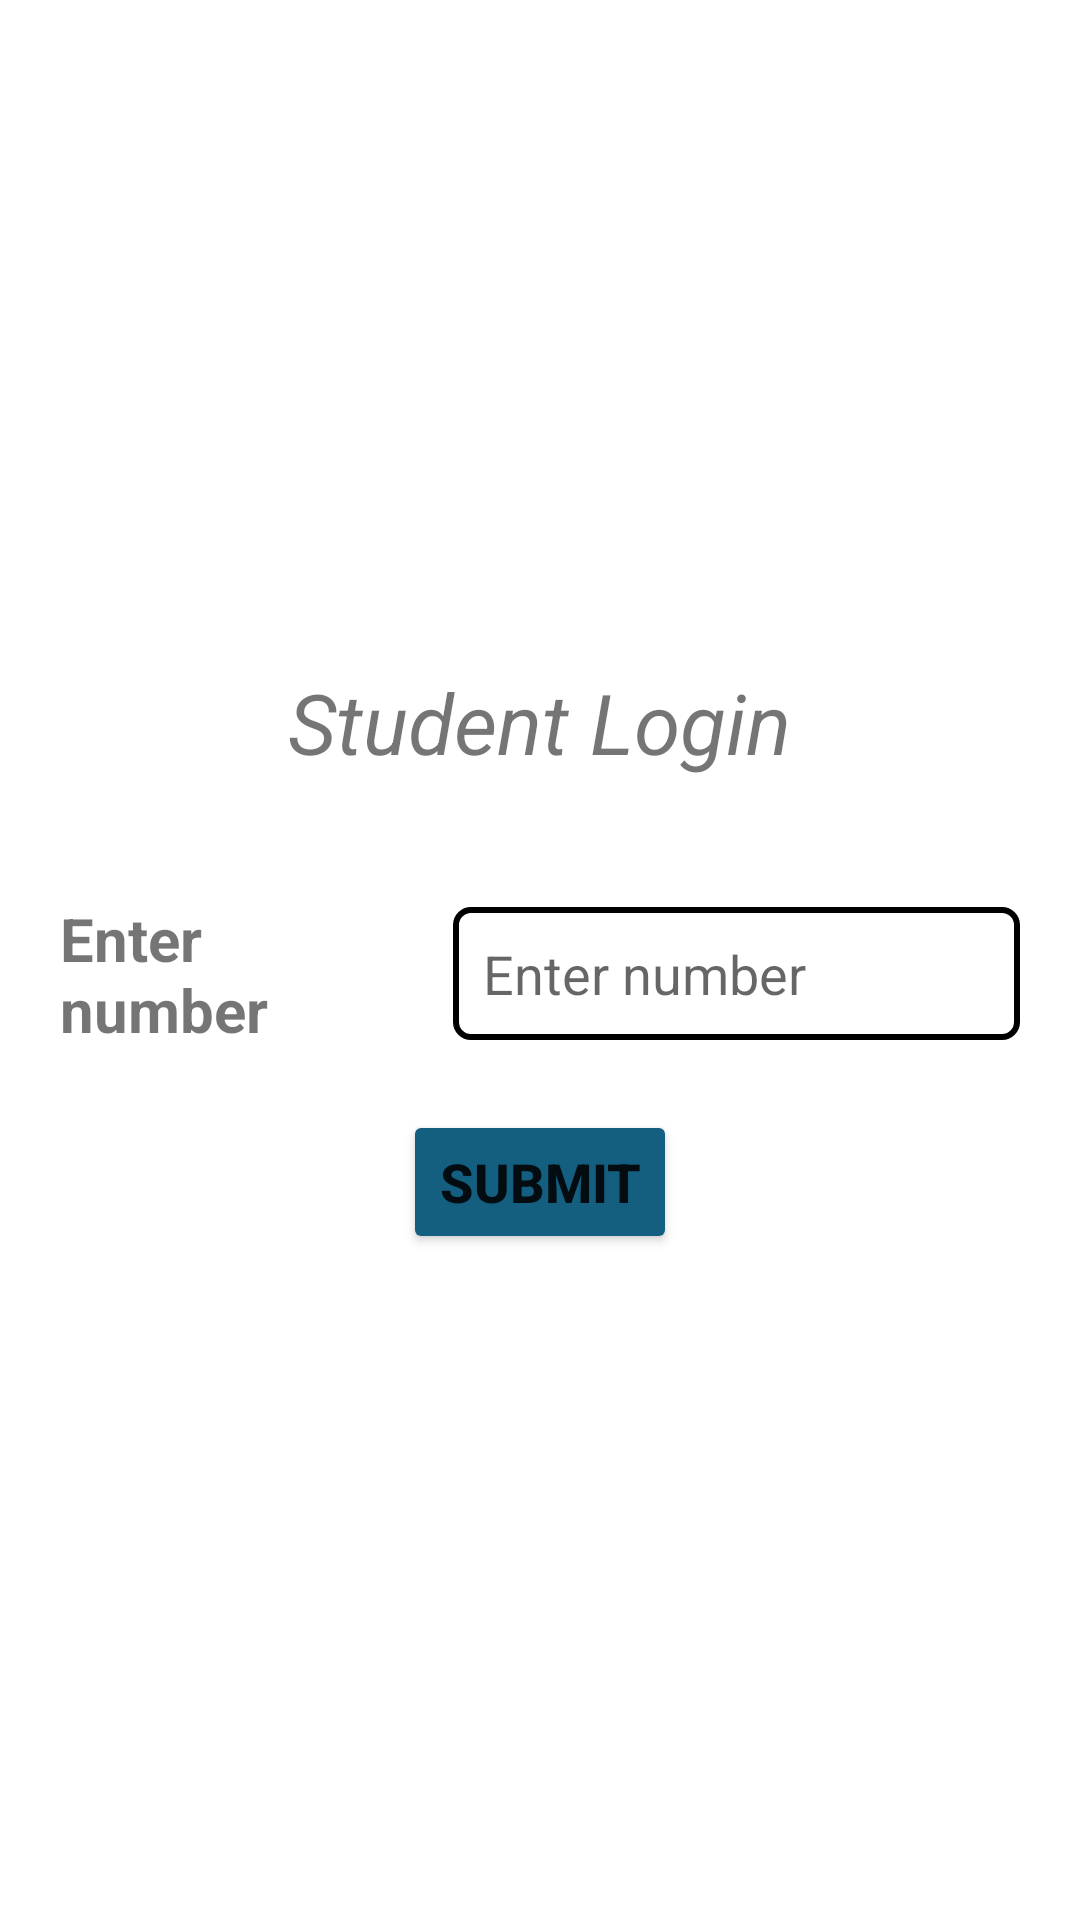

Here is an Android app screen rendered from its layout file. Give the layout XML and the strings, colors and styles it references.
<!-- AndroidManifest.xml: application theme Theme.FeedbackApp -->
<!-- res/layout/activity_student.xml -->
<?xml version="1.0" encoding="utf-8"?>
<LinearLayout xmlns:android="http://schemas.android.com/apk/res/android"
    xmlns:app="http://schemas.android.com/apk/res-auto"
    xmlns:tools="http://schemas.android.com/tools"
    android:layout_width="match_parent"
    android:layout_height="match_parent"
    android:orientation="vertical"
    android:gravity="center"
    android:layout_gravity="center"
    android:padding="20dp"
    tools:context=".Student">
    <TextView
        android:layout_width="wrap_content"
        android:layout_height="wrap_content"
        android:layout_marginBottom="40dp"
        android:text="Student Login"
        android:textStyle="italic"
        android:textSize="28dp"/>

    <LinearLayout
        android:layout_width="match_parent"
        android:layout_height="wrap_content"
        android:orientation="horizontal">
        <TextView
            android:layout_width="wrap_content"
            android:layout_height="wrap_content"
            android:text="Enter number"
            android:layout_weight="1"
            android:layout_gravity="center_vertical"
            android:textSize="20sp"
            android:textStyle="bold"/>
        <EditText
            android:id="@+id/edtStudent"
            android:layout_width="200dp"
            android:layout_height="wrap_content"
            android:layout_marginLeft="20dp"
            android:layout_weight="1"
            android:layout_gravity="center_vertical"
            android:background="@drawable/background_border"
            android:padding="10dp"
            android:hint="Enter number"/>
    </LinearLayout>
<Button
    android:id="@+id/btnSubmit"
    android:layout_width="wrap_content"
    android:layout_height="wrap_content"
    android:text="Submit"
    android:layout_marginTop="20dp"
    android:textStyle="bold"
    android:textSize="18sp"
    android:backgroundTint="#145E80"/>
</LinearLayout>
<!-- resources referenced by this layout -->
<resources>
  <!-- drawable background_border (drawable) -->
  <?xml version="1.0" encoding="utf-8"?>
  <shape xmlns:android="http://schemas.android.com/apk/res/android">
  
      <corners android:radius="5dp"/>
      <stroke android:width="2dp"
          android:color="#000000"/>
  
  </shape>
  <style name="Theme.FeedbackApp" parent="Theme.MaterialComponents.DayNight.NoActionBar">
          
          <item name="colorPrimary">@color/purple_500</item>
          <item name="colorPrimaryVariant">@color/purple_700</item>
          <item name="colorOnPrimary">@color/white</item>
          
          <item name="colorSecondary">@color/teal_200</item>
          <item name="colorSecondaryVariant">@color/teal_700</item>
          <item name="colorOnSecondary">@color/black</item>
          
          <item name="android:statusBarColor">?attr/colorPrimaryVariant</item>
          
      </style>
  <!-- not gathered from this repository: default colours our renderer supplied (Android Studio template values) -->
  <color name="purple_500">#FF6200EE</color>
  <color name="purple_700">#FF3700B3</color>
  <color name="teal_200">#FF03DAC5</color>
  <color name="teal_700">#FF018786</color>
  <color name="black">#FF000000</color>
  <color name="white">#FFFFFFFF</color>
</resources>
